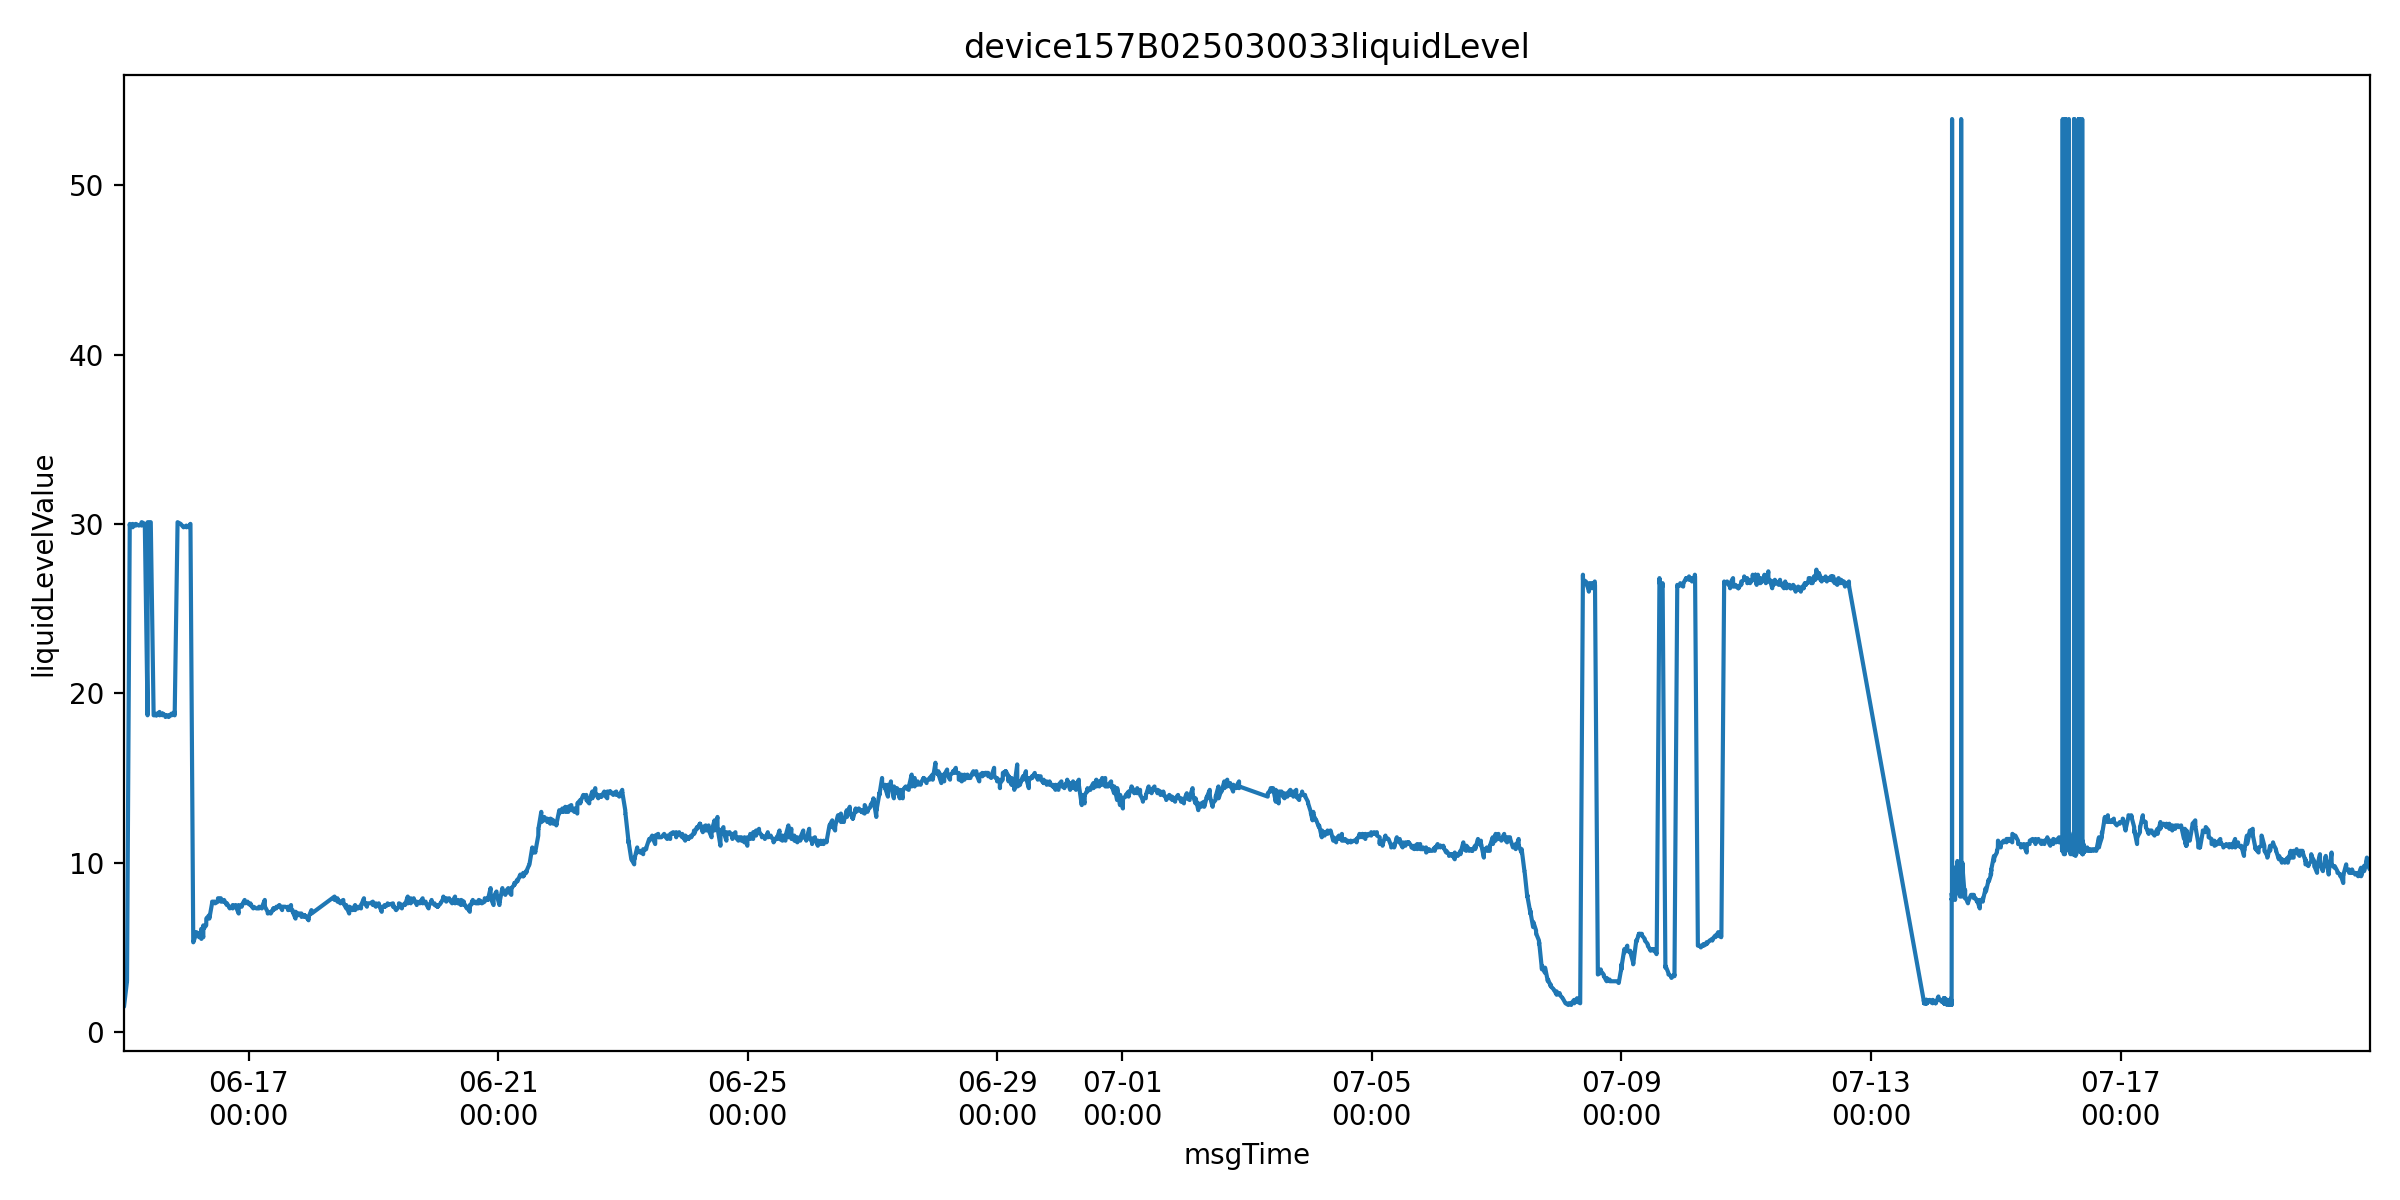

Source data for this figure (header and first rows):
farmName, sectionName, msgTimeStr, farmID, sectionID, liquidLevelValue, msgTime
中联峨桥智慧农业示范基地, H6, 1749945736000, 47035753446400, 47714791616010, 1.5, 2025-06-15 00:02:16
中联峨桥智慧农业示范基地, H6, 1749945739000, 47035753446400, 47714791616010, 1.5, 2025-06-15 00:02:19
中联峨桥智慧农业示范基地, H6, 1749945741000, 47035753446400, 47714791616010, 1.5, 2025-06-15 00:02:21
中联峨桥智慧农业示范基地, H6, 1749945744000, 47035753446400, 47714791616010, 1.5, 2025-06-15 00:02:24
中联峨桥智慧农业示范基地, H6, 1749945749000, 47035753446400, 47714791616010, 1.5, 2025-06-15 00:02:29
中联峨桥智慧农业示范基地, H6, 1749945755000, 47035753446400, 47714791616010, 1.5, 2025-06-15 00:02:35
中联峨桥智慧农业示范基地, H6, 1749945757000, 47035753446400, 47714791616010, 1.5, 2025-06-15 00:02:37
中联峨桥智慧农业示范基地, H6, 1749945760000, 47035753446400, 47714791616010, 1.5, 2025-06-15 00:02:40
中联峨桥智慧农业示范基地, H6, 1749945765000, 47035753446400, 47714791616010, 1.5, 2025-06-15 00:02:45
中联峨桥智慧农业示范基地, H6, 1749945767000, 47035753446400, 47714791616010, 1.5, 2025-06-15 00:02:47
中联峨桥智慧农业示范基地, H6, 1749945770000, 47035753446400, 47714791616010, 1.5, 2025-06-15 00:02:50
中联峨桥智慧农业示范基地, H6, 1749945772000, 47035753446400, 47714791616010, 1.5, 2025-06-15 00:02:52
中联峨桥智慧农业示范基地, H6, 1749945827000, 47035753446400, 47714791616010, 1.5, 2025-06-15 00:03:47
中联峨桥智慧农业示范基地, H6, 1749945828000, 47035753446400, 47714791616010, 1.5, 2025-06-15 00:03:48
中联峨桥智慧农业示范基地, H6, 1749945888000, 47035753446400, 47714791616010, 1.5, 2025-06-15 00:04:48
中联峨桥智慧农业示范基地, H6, 1749945948000, 47035753446400, 47714791616010, 1.5, 2025-06-15 00:05:48
中联峨桥智慧农业示范基地, H6, 1749946008000, 47035753446400, 47714791616010, 1.5, 2025-06-15 00:06:48
中联峨桥智慧农业示范基地, H6, 1749949863000, 47035753446400, 47714791616010, 2.9, 2025-06-15 01:11:03
中联峨桥智慧农业示范基地, H6, 1749949865000, 47035753446400, 47714791616010, 2.9, 2025-06-15 01:11:05
中联峨桥智慧农业示范基地, H6, 1749949867000, 47035753446400, 47714791616010, 2.9, 2025-06-15 01:11:07
中联峨桥智慧农业示范基地, H6, 1749949870000, 47035753446400, 47714791616010, 2.9, 2025-06-15 01:11:10
中联峨桥智慧农业示范基地, H6, 1749949875000, 47035753446400, 47714791616010, 2.9, 2025-06-15 01:11:15
中联峨桥智慧农业示范基地, H6, 1749949881000, 47035753446400, 47714791616010, 2.9, 2025-06-15 01:11:21
中联峨桥智慧农业示范基地, H6, 1749949883000, 47035753446400, 47714791616010, 2.9, 2025-06-15 01:11:23
中联峨桥智慧农业示范基地, H6, 1749949886000, 47035753446400, 47714791616010, 2.9, 2025-06-15 01:11:26
中联峨桥智慧农业示范基地, H6, 1749949892000, 47035753446400, 47714791616010, 3.0, 2025-06-15 01:11:32
中联峨桥智慧农业示范基地, H6, 1749949897000, 47035753446400, 47714791616010, 3.0, 2025-06-15 01:11:37
中联峨桥智慧农业示范基地, H6, 1749949926000, 47035753446400, 47714791616010, 3.0, 2025-06-15 01:12:06
中联峨桥智慧农业示范基地, H6, 1749949986000, 47035753446400, 47714791616010, 3.0, 2025-06-15 01:13:06
中联峨桥智慧农业示范基地, H6, 1749950046000, 47035753446400, 47714791616010, 3.0, 2025-06-15 01:14:06
中联峨桥智慧农业示范基地, H6, 1749950106000, 47035753446400, 47714791616010, 3.0, 2025-06-15 01:15:06
中联峨桥智慧农业示范基地, H6, 1749950166000, 47035753446400, 47714791616010, 3.0, 2025-06-15 01:16:06
中联峨桥智慧农业示范基地, H6, 1749953969000, 47035753446400, 47714791616010, 30.0, 2025-06-15 02:19:29
中联峨桥智慧农业示范基地, H6, 1749953972000, 47035753446400, 47714791616010, 30.0, 2025-06-15 02:19:32
中联峨桥智慧农业示范基地, H6, 1749953974000, 47035753446400, 47714791616010, 30.0, 2025-06-15 02:19:34
中联峨桥智慧农业示范基地, H6, 1749953977000, 47035753446400, 47714791616010, 30.0, 2025-06-15 02:19:37
中联峨桥智慧农业示范基地, H6, 1749953983000, 47035753446400, 47714791616010, 30.0, 2025-06-15 02:19:43
中联峨桥智慧农业示范基地, H6, 1749953988000, 47035753446400, 47714791616010, 29.9, 2025-06-15 02:19:48
中联峨桥智慧农业示范基地, H6, 1749953990000, 47035753446400, 47714791616010, 29.9, 2025-06-15 02:19:50
中联峨桥智慧农业示范基地, H6, 1749953993000, 47035753446400, 47714791616010, 29.9, 2025-06-15 02:19:53
中联峨桥智慧农业示范基地, H6, 1749953998000, 47035753446400, 47714791616010, 29.9, 2025-06-15 02:19:58
中联峨桥智慧农业示范基地, H6, 1749954000000, 47035753446400, 47714791616010, 29.9, 2025-06-15 02:20:00
中联峨桥智慧农业示范基地, H6, 1749954004000, 47035753446400, 47714791616010, 29.9, 2025-06-15 02:20:04
中联峨桥智慧农业示范基地, H6, 1749954005000, 47035753446400, 47714791616010, 29.9, 2025-06-15 02:20:05
中联峨桥智慧农业示范基地, H6, 1749954061000, 47035753446400, 47714791616010, 29.9, 2025-06-15 02:21:01
中联峨桥智慧农业示范基地, H6, 1749954121000, 47035753446400, 47714791616010, 29.9, 2025-06-15 02:22:01
中联峨桥智慧农业示范基地, H6, 1749954181000, 47035753446400, 47714791616010, 29.9, 2025-06-15 02:23:01
中联峨桥智慧农业示范基地, H6, 1749954241000, 47035753446400, 47714791616010, 29.9, 2025-06-15 02:24:01
中联峨桥智慧农业示范基地, H6, 1749958074000, 47035753446400, 47714791616010, 29.9, 2025-06-15 03:27:54
中联峨桥智慧农业示范基地, H6, 1749958078000, 47035753446400, 47714791616010, 29.8, 2025-06-15 03:27:58
中联峨桥智慧农业示范基地, H6, 1749958079000, 47035753446400, 47714791616010, 29.8, 2025-06-15 03:27:59
中联峨桥智慧农业示范基地, H6, 1749958083000, 47035753446400, 47714791616010, 29.8, 2025-06-15 03:28:03
中联峨桥智慧农业示范基地, H6, 1749958088000, 47035753446400, 47714791616010, 30.0, 2025-06-15 03:28:08
中联峨桥智慧农业示范基地, H6, 1749958093000, 47035753446400, 47714791616010, 29.9, 2025-06-15 03:28:13
中联峨桥智慧农业示范基地, H6, 1749958095000, 47035753446400, 47714791616010, 29.9, 2025-06-15 03:28:15
中联峨桥智慧农业示范基地, H6, 1749958098000, 47035753446400, 47714791616010, 30.0, 2025-06-15 03:28:18
中联峨桥智慧农业示范基地, H6, 1749958103000, 47035753446400, 47714791616010, 29.9, 2025-06-15 03:28:23
中联峨桥智慧农业示范基地, H6, 1749958109000, 47035753446400, 47714791616010, 29.9, 2025-06-15 03:28:29
中联峨桥智慧农业示范基地, H6, 1749958110000, 47035753446400, 47714791616010, 29.9, 2025-06-15 03:28:30
中联峨桥智慧农业示范基地, H6, 1749958138000, 47035753446400, 47714791616010, 29.9, 2025-06-15 03:28:58
... 19,801 more rows
